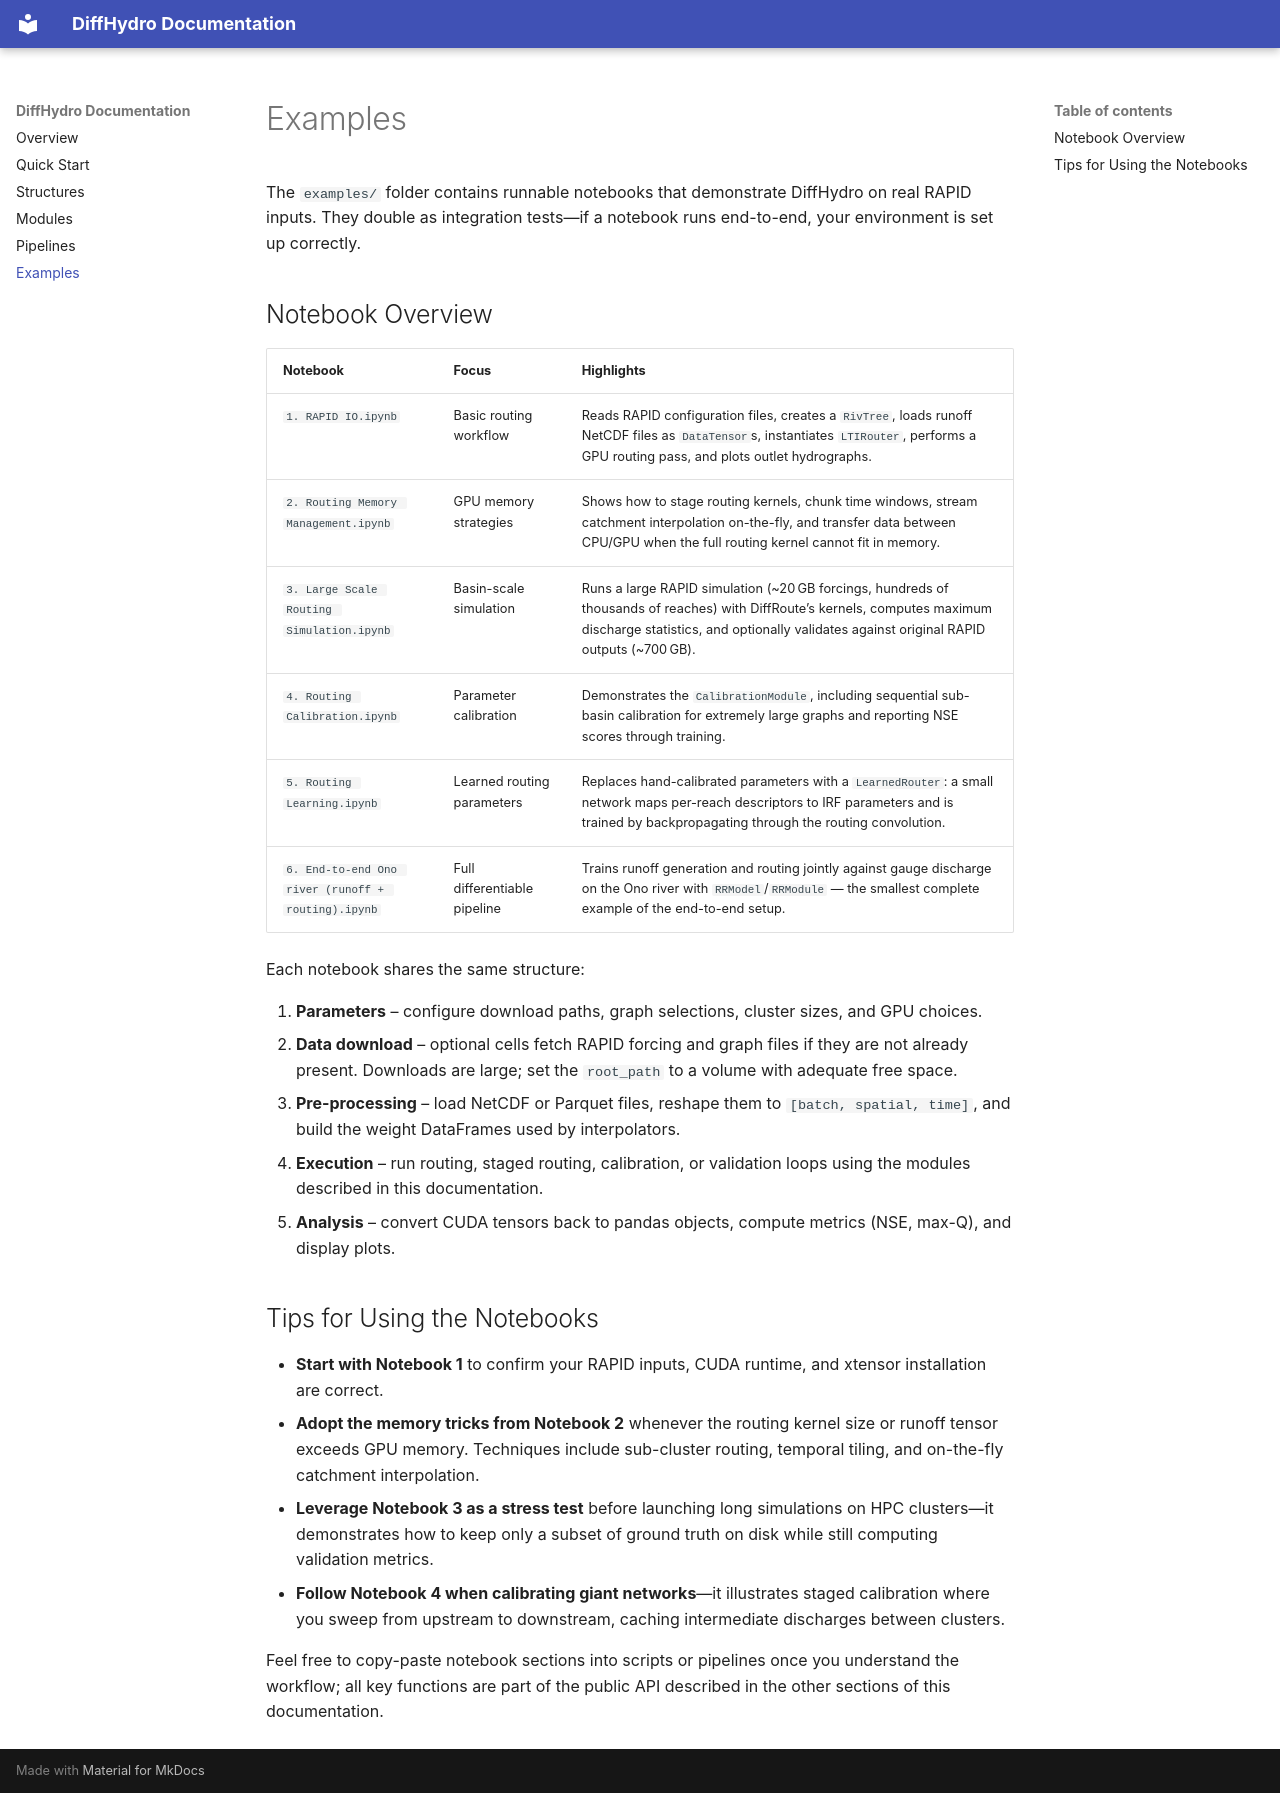

repository: TristHas/DiffHydro · page: examples/index.html · generator: mkdocs

# Examples

The `examples/` folder contains runnable notebooks that demonstrate DiffHydro on real RAPID inputs. They double as integration tests—if a notebook runs end-to-end, your environment is set up correctly.

## Notebook Overview

| Notebook | Focus | Highlights |
| --- | --- | --- |
| `1. RAPID IO.ipynb` | Basic routing workflow | Reads RAPID configuration files, creates a `RivTree`, loads runoff NetCDF files as `DataTensor`s, instantiates `LTIRouter`, performs a GPU routing pass, and plots outlet hydrographs. |
| `2. Routing Memory Management.ipynb` | GPU memory strategies | Shows how to stage routing kernels, chunk time windows, stream catchment interpolation on-the-fly, and transfer data between CPU/GPU when the full routing kernel cannot fit in memory. |
| `3. Large Scale Routing Simulation.ipynb` | Basin-scale simulation | Runs a large RAPID simulation (~20 GB forcings, hundreds of thousands of reaches) with DiffRoute’s kernels, computes maximum discharge statistics, and optionally validates against original RAPID outputs (~700 GB). |
| `4. Routing Calibration.ipynb` | Parameter calibration | Demonstrates the `CalibrationModule`, including sequential sub-basin calibration for extremely large graphs and reporting NSE scores through training. |
| `5. Routing Learning.ipynb` | Learned routing parameters | Replaces hand-calibrated parameters with a `LearnedRouter`: a small network maps per-reach descriptors to IRF parameters and is trained by backpropagating through the routing convolution. |
| `6. End-to-end Ono river (runoff + routing).ipynb` | Full differentiable pipeline | Trains runoff generation and routing jointly against gauge discharge on the Ono river with `RRModel`/`RRModule` — the smallest complete example of the end-to-end setup. |

Each notebook shares the same structure:

1. **Parameters** – configure download paths, graph selections, cluster sizes, and GPU choices.
2. **Data download** – optional cells fetch RAPID forcing and graph files if they are not already present. Downloads are large; set the `root_path` to a volume with adequate free space.
3. **Pre-processing** – load NetCDF or Parquet files, reshape them to `[batch, spatial, time]`, and build the weight DataFrames used by interpolators.
4. **Execution** – run routing, staged routing, calibration, or validation loops using the modules described in this documentation.
5. **Analysis** – convert CUDA tensors back to pandas objects, compute metrics (NSE, max-Q), and display plots.

## Tips for Using the Notebooks

- **Start with Notebook 1** to confirm your RAPID inputs, CUDA runtime, and xtensor installation are correct.
- **Adopt the memory tricks from Notebook 2** whenever the routing kernel size or runoff tensor exceeds GPU memory. Techniques include sub-cluster routing, temporal tiling, and on-the-fly catchment interpolation.
- **Leverage Notebook 3 as a stress test** before launching long simulations on HPC clusters—it demonstrates how to keep only a subset of ground truth on disk while still computing validation metrics.
- **Follow Notebook 4 when calibrating giant networks**—it illustrates staged calibration where you sweep from upstream to downstream, caching intermediate discharges between clusters.

Feel free to copy-paste notebook sections into scripts or pipelines once you understand the workflow; all key functions are part of the public API described in the other sections of this documentation.
